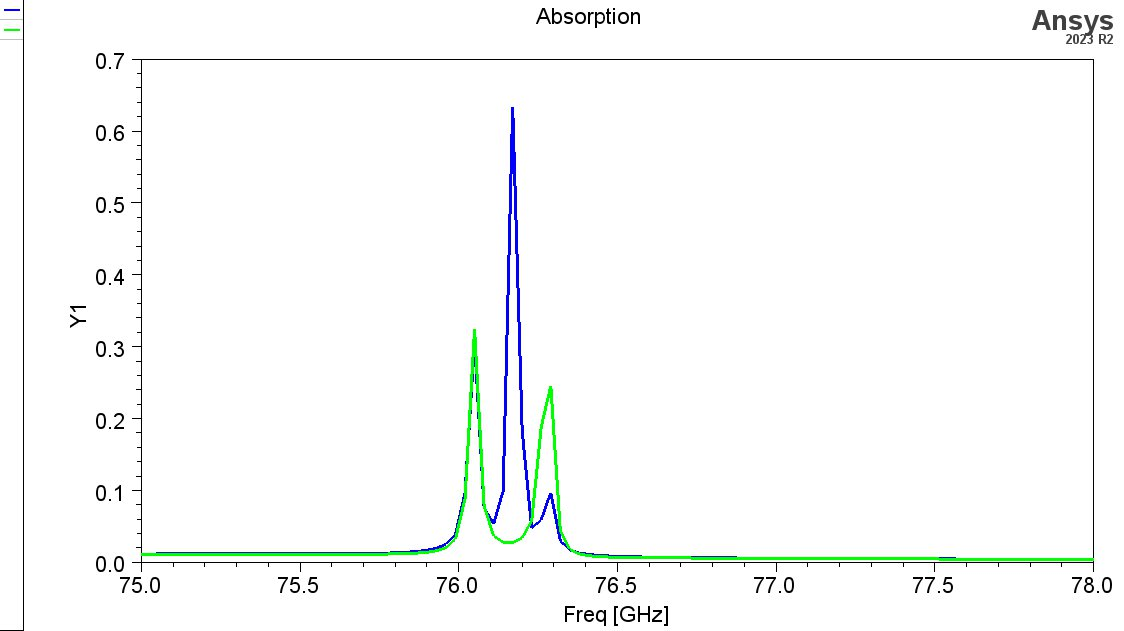

The file beside this chart, header and first rows:
Freq [GHz], AbsorbanceTM [], AbsorbanceTE []
75, 0.01245, 0.01231
75.03, 0.01248, 0.01234
75.06, 0.01251, 0.01236
75.09, 0.01253, 0.01237
75.12, 0.01255, 0.01237
75.15, 0.01255, 0.01237
75.18, 0.01256, 0.01237
75.21, 0.01256, 0.01235
75.24, 0.01255, 0.01234
75.27, 0.01255, 0.01231
75.3, 0.01254, 0.01229
75.33, 0.01253, 0.01226
75.36, 0.01252, 0.01224
75.39, 0.01252, 0.01221
75.42, 0.01251, 0.01218
75.45, 0.01251, 0.01215
75.48, 0.01252, 0.01212
75.51, 0.01253, 0.0121
75.54, 0.01256, 0.01208
75.57, 0.0126, 0.01207
75.6, 0.01265, 0.01207
75.63, 0.01273, 0.01208
75.66, 0.01284, 0.0121
75.69, 0.01298, 0.01215
75.72, 0.01318, 0.01222
75.75, 0.01344, 0.01234
75.78, 0.0138, 0.01252
75.81, 0.0143, 0.01278
75.84, 0.01501, 0.01319
75.87, 0.01605, 0.01383
75.9, 0.01769, 0.0149
75.93, 0.02048, 0.01689
75.96, 0.02598, 0.02117
75.99, 0.03986, 0.03319
76.02, 0.09761, 0.08914
76.05, 0.3073, 0.3251
76.08, 0.07698, 0.07949
76.11, 0.05438, 0.0374
76.14, 0.09985, 0.02869
76.17, 0.634, 0.02782
76.2, 0.1829, 0.035
76.23, 0.04798, 0.05893
76.26, 0.06038, 0.1892
76.29, 0.0978, 0.246
76.32, 0.03058, 0.04495
76.35, 0.01817, 0.01914
76.38, 0.01386, 0.01255
76.41, 0.01176, 0.01008
76.44, 0.01055, 0.008934
76.47, 0.009761, 0.008313
76.5, 0.009209, 0.007937
76.53, 0.0088, 0.007687
76.56, 0.008482, 0.007507
76.59, 0.008226, 0.007369
76.62, 0.008014, 0.007256
76.65, 0.007832, 0.007159
76.68, 0.007674, 0.007073
76.71, 0.007534, 0.006994
76.74, 0.007407, 0.006921
76.77, 0.007292, 0.006851
... 41 more rows
